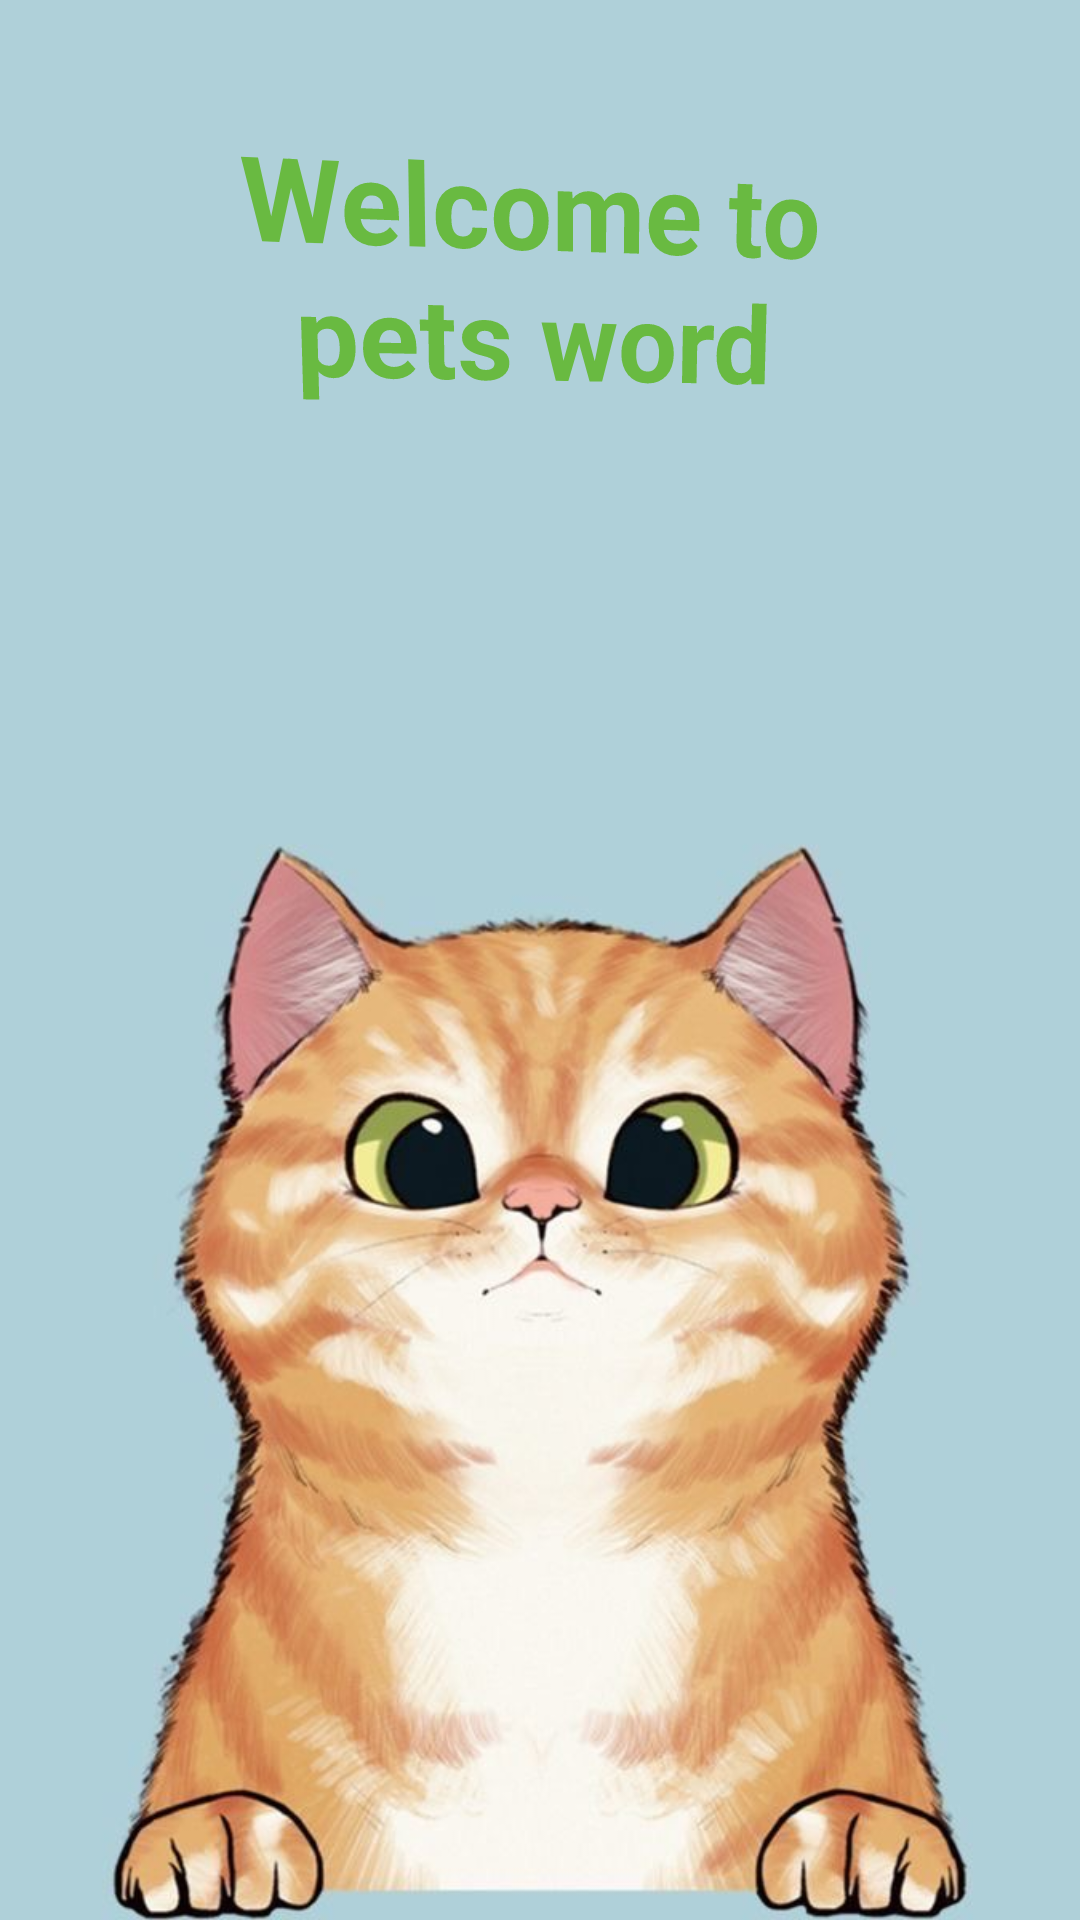

This screen was rendered from an Android layout file. Write that file and the resources it references.
<!-- AndroidManifest.xml: application theme Theme._19f19285hajerclass -->
<!-- res/layout/activity_main3.xml -->
<?xml version="1.0" encoding="utf-8"?>
<LinearLayout xmlns:android="http://schemas.android.com/apk/res/android"
    xmlns:app="http://schemas.android.com/apk/res-auto"
    xmlns:tools="http://schemas.android.com/tools"
    android:layout_width="match_parent"
    android:layout_height="match_parent"
    android:orientation="vertical"
    android:background="@drawable/haje"
    tools:context=".MainActivity3">

    <TextView
        android:id="@+id/Welcometoourapp"
        android:layout_width="match_parent"
        android:layout_height="274dp"
        android:layout_centerHorizontal="true"
        android:layout_marginStart="50dp"
        android:layout_marginTop="50dp"
        android:layout_marginEnd="50dp"
        android:layout_marginBottom="50dp"
        android:gravity="center_horizontal"
        android:rotationX="-4"
        android:rotationY="4"
        android:text="Welcome to pets word"
        android:textColor="@color/green"
        android:textSize="35sp"
        android:textStyle="bold" />

</LinearLayout>
<!-- resources referenced by this layout -->
<resources>
  <color name="green">#69BA41</color>
  <!-- drawable haje: jpg bitmap (drawable, 80148 bytes) -->
  <style name="Theme._19f19285hajerclass" parent="Base.Theme._19f19285hajerclass" />
  <style name="Base.Theme._19f19285hajerclass" parent="Theme.Material3.DayNight.NoActionBar">
          
          
      </style>
</resources>
